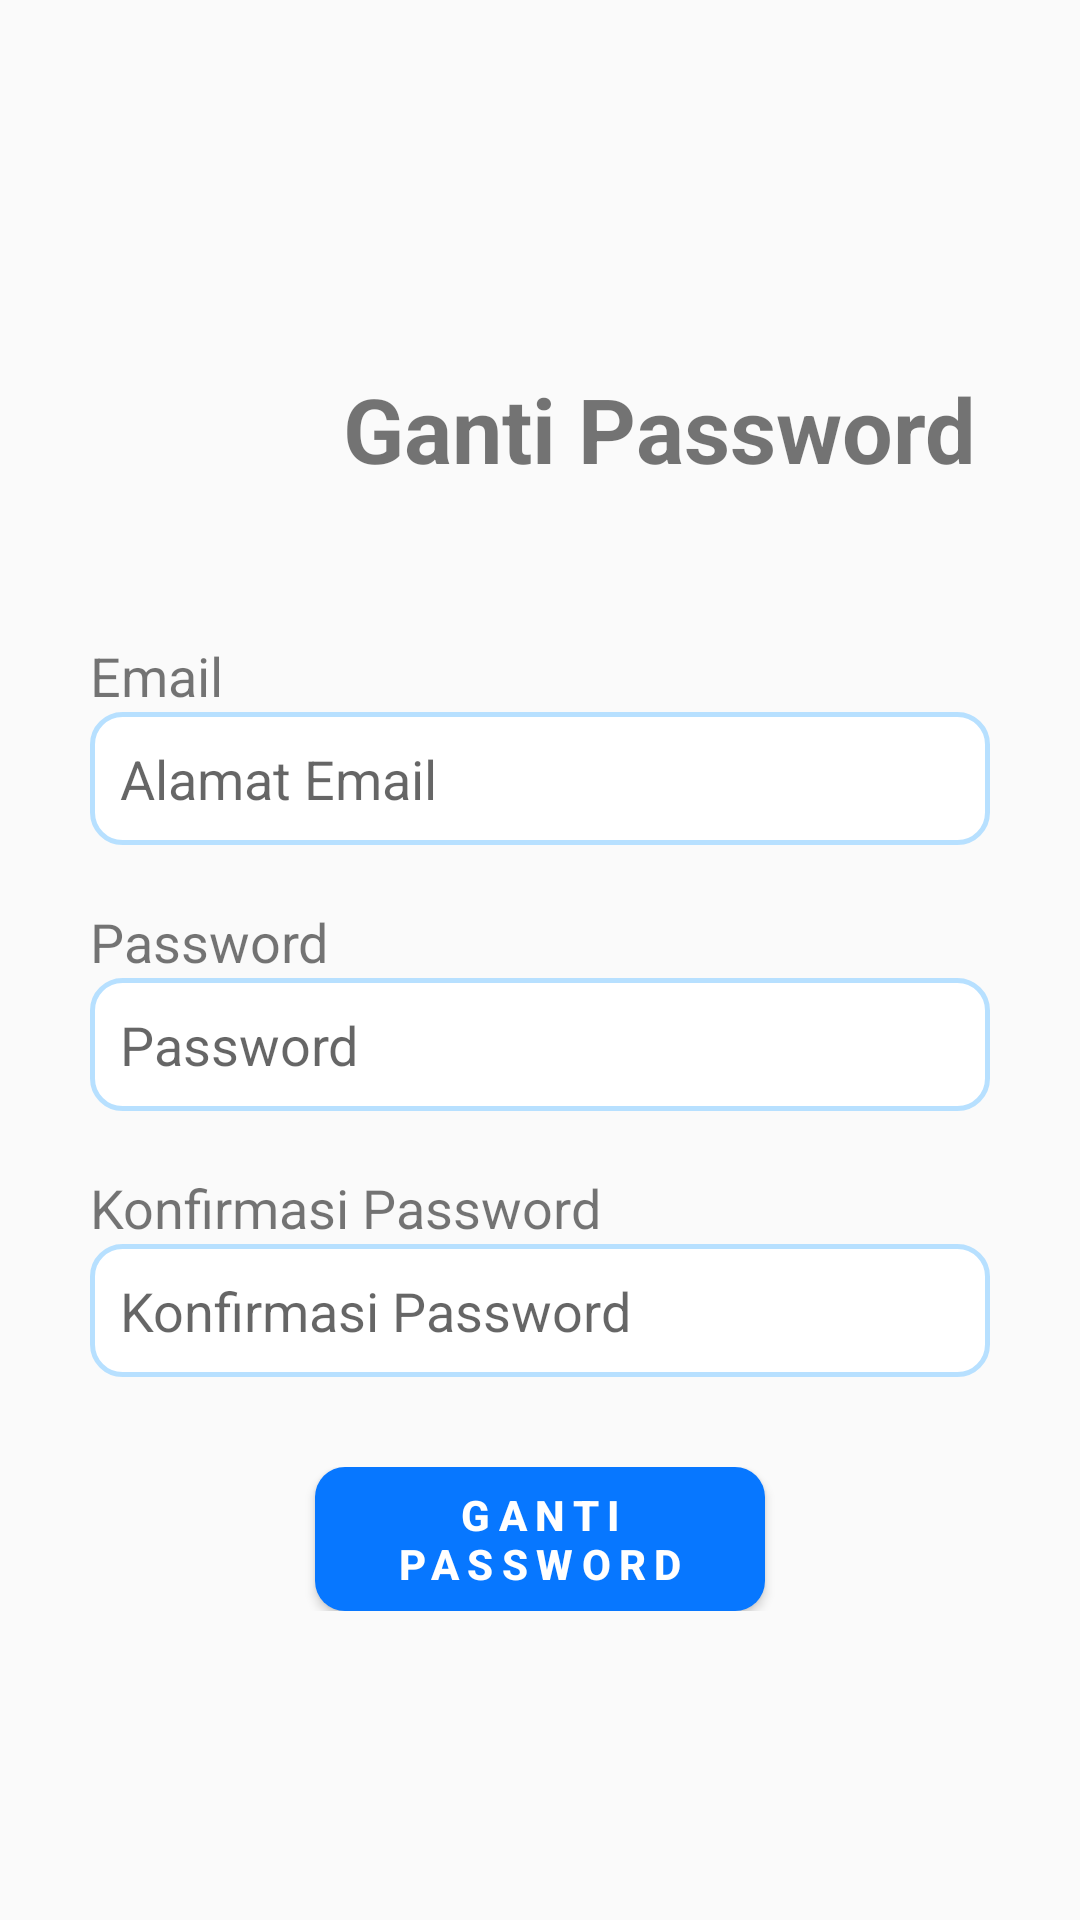

Produce the Android XML layout that renders to this screen, including the resource entries it uses.
<!-- AndroidManifest.xml: application theme Theme.Perpustakaan -->
<!-- res/layout/activity_lupa_password.xml -->
<?xml version="1.0" encoding="utf-8"?>
<LinearLayout xmlns:android="http://schemas.android.com/apk/res/android"
    xmlns:app="http://schemas.android.com/apk/res-auto"
    xmlns:tools="http://schemas.android.com/tools"
    android:id="@+id/main"
    tools:context=".LupaPasswordActivity"
    android:layout_width="match_parent"
    android:layout_height="match_parent"
    android:gravity="center"
    android:orientation="vertical"
    android:paddingHorizontal="20dp">

    <LinearLayout
        android:layout_width="match_parent"
        android:layout_height="wrap_content"
        android:gravity="center">

        <ImageView
            android:layout_width="80dp"
            android:layout_height="80dp"
            android:src="@drawable/logo" />

        <TextView
            android:layout_width="wrap_content"
            android:layout_height="wrap_content"
            android:text="Ganti Password"
            android:textSize="30dp"
            android:textStyle="bold"
            android:layout_marginHorizontal="10dp"/>

    </LinearLayout>

    <LinearLayout
        android:layout_width="wrap_content"
        android:layout_height="wrap_content"
        android:layout_marginVertical="30dp"
        android:gravity="center"
        android:orientation="vertical">


















        <TextView
            android:layout_width="wrap_content"
            android:layout_height="wrap_content"
            android:layout_gravity="start"
            android:text="Email"
            android:textSize="18dp"
            />

        <EditText
            android:id="@+id/ETemail_lupapass"
            android:layout_width="300dp"
            android:layout_height="wrap_content"
            android:layout_marginBottom="20dp"
            android:hint="Alamat Email"
            android:background="@drawable/bg_outline"
            android:padding="10dp"/>

















        <TextView
            android:layout_width="wrap_content"
            android:layout_height="wrap_content"
            android:layout_gravity="start"
            android:text="Password"
            android:textSize="18dp" />

        <EditText
            android:id="@+id/ETpassword_lupapass"
            android:layout_width="300dp"
            android:layout_height="wrap_content"
            android:layout_marginBottom="20dp"
            android:hint="Password"
            android:background="@drawable/bg_outline"
            android:padding="10dp"/>

        <TextView
            android:layout_width="wrap_content"
            android:layout_height="wrap_content"
            android:layout_gravity="start"
            android:text="Konfirmasi Password"
            android:textSize="18dp" />

        <EditText
            android:id="@+id/ETkonfirpassword_lupapass"
            android:layout_width="300dp"
            android:layout_height="wrap_content"
            android:hint="Konfirmasi Password"
            android:background="@drawable/bg_outline"
            android:padding="10dp"/>
    </LinearLayout>

    <LinearLayout
        android:layout_width="350dp"
        android:layout_height="wrap_content"
        android:gravity="center"
        android:orientation="vertical">

        <Button
            android:id="@+id/BTNgantipass"
            android:layout_width="150dp"
            android:layout_height="wrap_content"
            android:background="@drawable/bg_buton"
            android:letterSpacing="0.2"
            android:text="ganti password"
            android:textColor="@color/white"
            android:textStyle="bold" />








    </LinearLayout>

</LinearLayout>
<!-- resources referenced by this layout -->
<resources>
  <color name="white">#FFFFFFFF</color>
  <!-- drawable bg_buton (drawable) -->
  <?xml version="1.0" encoding="utf-8"?>
  <shape xmlns:android="http://schemas.android.com/apk/res/android"
      android:shape="rectangle">
      <solid android:color="#0777ff"/>
      <corners android:topRightRadius="10dp"
          android:bottomRightRadius="10dp"
          android:bottomLeftRadius="10dp"
          android:topLeftRadius="10dp"/>
  </shape>
  <!-- drawable bg_outline (drawable) -->
  <?xml version="1.0" encoding="utf-8"?>
  <shape xmlns:android="http://schemas.android.com/apk/res/android"
      android:shape="rectangle">
      <solid android:color="@color/white" />
      <corners
          android:bottomLeftRadius="10dp"
          android:bottomRightRadius="10dp"
          android:topLeftRadius="10dp"
          android:topRightRadius="10dp" />
      <stroke
          android:width="5px"
          android:color="#b7e0ff" />
  </shape>
  <style name="Theme.Perpustakaan" parent="Base.Theme.Perpustakaan" />
  <style name="Base.Theme.Perpustakaan" parent="Theme.AppCompat.Light.NoActionBar">
          
          
      </style>
</resources>
